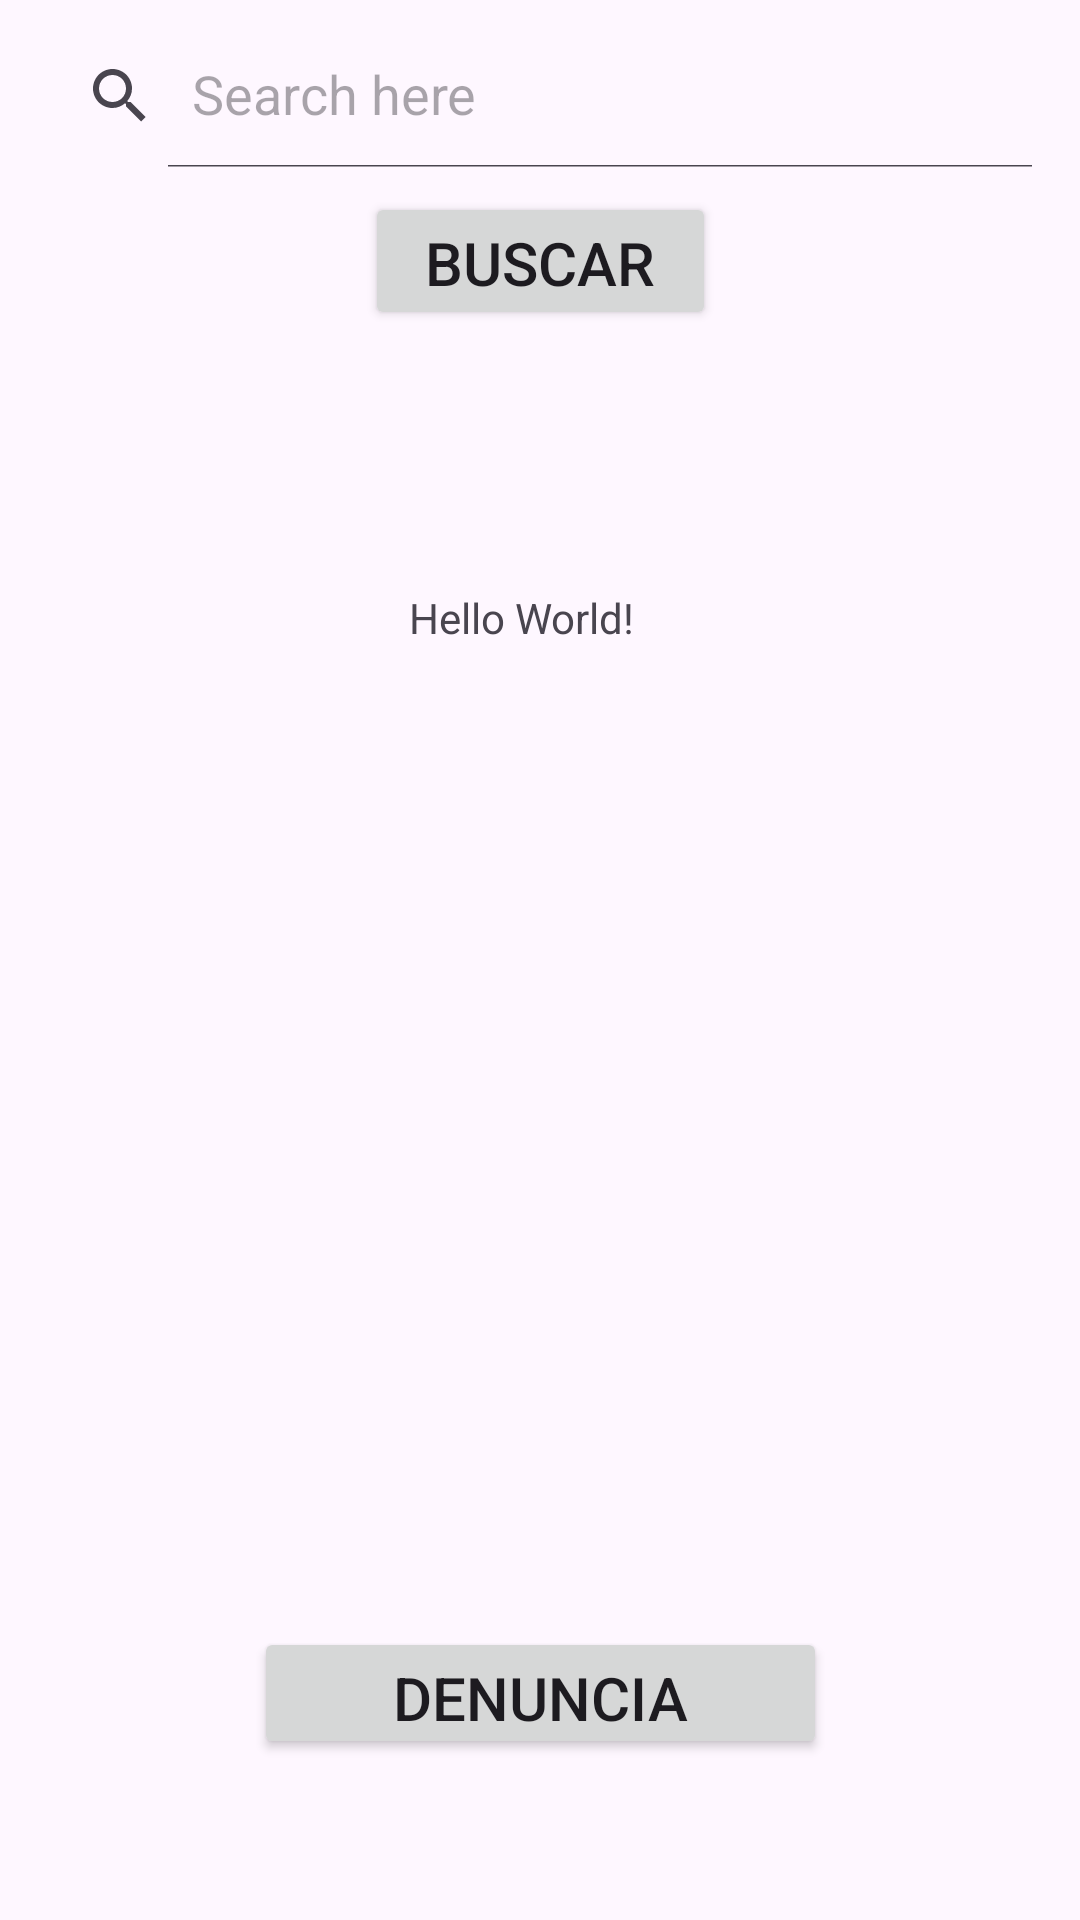

Here is an Android app screen rendered from its layout file. Give the layout XML and the strings, colors and styles it references.
<!-- AndroidManifest.xml: application theme Theme.ViajeSeguro -->
<!-- res/layout/activity_search_screen.xml -->
<?xml version="1.0" encoding="utf-8"?>
<androidx.constraintlayout.widget.ConstraintLayout xmlns:android="http://schemas.android.com/apk/res/android"
    xmlns:app="http://schemas.android.com/apk/res-auto"
    xmlns:tools="http://schemas.android.com/tools"
    android:id="@+id/main"
    android:layout_width="match_parent"
    android:layout_height="match_parent"
    tools:context=".activities.SearchScreen">

    <androidx.appcompat.widget.SearchView
        android:id="@+id/search_view"
        android:layout_width="match_parent"
        android:layout_height="wrap_content"
        android:layout_margin="8dp"
        android:layout_marginTop="112dp"
        app:iconifiedByDefault="false"
        app:layout_constraintEnd_toEndOf="parent"
        app:layout_constraintStart_toStartOf="parent"
        app:layout_constraintTop_toTopOf="parent"
        app:queryHint="Search here" />

    <Button
        android:id="@+id/button_search"
        android:layout_width="117dp"
        android:layout_height="46dp"
        android:layout_marginTop="8dp"
        android:text="Buscar"
        android:textSize="20sp"
        app:layout_constraintEnd_toEndOf="parent"
        app:layout_constraintStart_toStartOf="parent"
        app:layout_constraintTop_toBottomOf="@id/search_view" />

    <TextView
        android:id="@+id/mostrar_search"
        android:layout_width="wrap_content"
        android:layout_height="wrap_content"
        android:layout_marginTop="48dp"
        android:text="Hello World!"
        app:layout_constraintBottom_toBottomOf="parent"
        app:layout_constraintEnd_toEndOf="parent"
        app:layout_constraintHorizontal_bias="0.479"
        app:layout_constraintStart_toStartOf="parent"
        app:layout_constraintTop_toBottomOf="@+id/button_search"
        app:layout_constraintVertical_bias="0.083" />

    <include
        android:id="@+id/card_person_details"
        layout="@layout/card_person_details"
        android:layout_width="wrap_content"
        android:layout_height="wrap_content"
        android:visibility="gone"
        app:layout_constraintStart_toStartOf="parent"
        app:layout_constraintEnd_toEndOf="parent"
        app:layout_constraintTop_toBottomOf="@+id/mostrar_search"
        app:layout_constraintBottom_toTopOf="@+id/report_search"
        app:layout_constraintVertical_bias="0.5" />





    <Button
        android:id="@+id/report_search"
        android:layout_width="191dp"
        android:layout_height="44dp"
        android:text="Denuncia"
        android:textSize="20sp"
        app:layout_constraintBottom_toBottomOf="parent"
        app:layout_constraintEnd_toEndOf="parent"
        app:layout_constraintStart_toStartOf="parent"
        app:layout_constraintTop_toTopOf="parent"
        app:layout_constraintVertical_bias="0.91" />


</androidx.constraintlayout.widget.ConstraintLayout>
<!-- res/layout/card_person_details.xml (included above) -->
<?xml version="1.0" encoding="utf-8"?>
<androidx.constraintlayout.widget.ConstraintLayout xmlns:android="http://schemas.android.com/apk/res/android"
    xmlns:app="http://schemas.android.com/apk/res-auto"
    android:id="@+id/mainLayout"
    android:layout_width="match_parent"
    android:layout_height="match_parent">


    <androidx.cardview.widget.CardView
        android:id="@+id/card_view"
        android:layout_width="match_parent"
        android:layout_height="wrap_content"
        app:cardCornerRadius="8dp"
        android:layout_marginTop="200dp"
        android:layout_marginLeft="20dp"
        app:cardBackgroundColor="@color/agua"
        app:layout_constraintBottom_toBottomOf="parent"
        app:layout_constraintEnd_toEndOf="parent"
        app:layout_constraintStart_toStartOf="parent"
        app:layout_constraintTop_toTopOf="parent"
        app:layout_constraintVertical_bias="0.5">

        <LinearLayout
            android:layout_width="match_parent"
            android:layout_height="wrap_content"
            android:orientation="vertical"
            android:padding="16dp">

            <TextView
                android:id="@+id/textViewName"
                android:layout_width="match_parent"
                android:layout_height="wrap_content"
                android:text="Name"
                android:textSize="20sp"
                android:textColor="#FFFFFF"/>

            <TextView
                android:id="@+id/textViewLastName"
                android:layout_width="match_parent"
                android:layout_height="wrap_content"
                android:text="Last Name"
                android:textSize="20sp"
                android:textColor="#FFFFFF"/>

            <TextView
                android:id="@+id/textViewLicense"
                android:layout_width="match_parent"
                android:layout_height="wrap_content"
                android:text="License"
                android:textSize="20sp"
                android:textColor="#FFFFFF"/>


            <TextView
                android:id="@+id/textViewPlate"
                android:layout_width="match_parent"
                android:layout_height="wrap_content"
                android:text="Plate"
                android:textSize="20sp"
                android:textColor="#FFFFFF"/>

            <TextView
                android:id="@+id/textViewBrand"
                android:layout_width="match_parent"
                android:layout_height="wrap_content"
                android:text="Brand"
                android:textSize="20sp"
                android:textColor="#FFFFFF"/>

            <TextView
                android:id="@+id/textViewColor"
                android:layout_width="match_parent"
                android:layout_height="wrap_content"
                android:text="Color"
                android:textSize="20sp"
                android:textColor="#FFFFFF"/>

        </LinearLayout>

    </androidx.cardview.widget.CardView>

</androidx.constraintlayout.widget.ConstraintLayout>
<!-- resources referenced by this layout -->
<resources>
  <color name="agua">#0E9AAC</color>
  <style name="Theme.ViajeSeguro" parent="Base.Theme.ViajeSeguro" />
  <style name="Base.Theme.ViajeSeguro" parent="Theme.Material3.DayNight.NoActionBar">
          
          
          <item name="colorPrimary">@color/agua</item>
      </style>
</resources>
